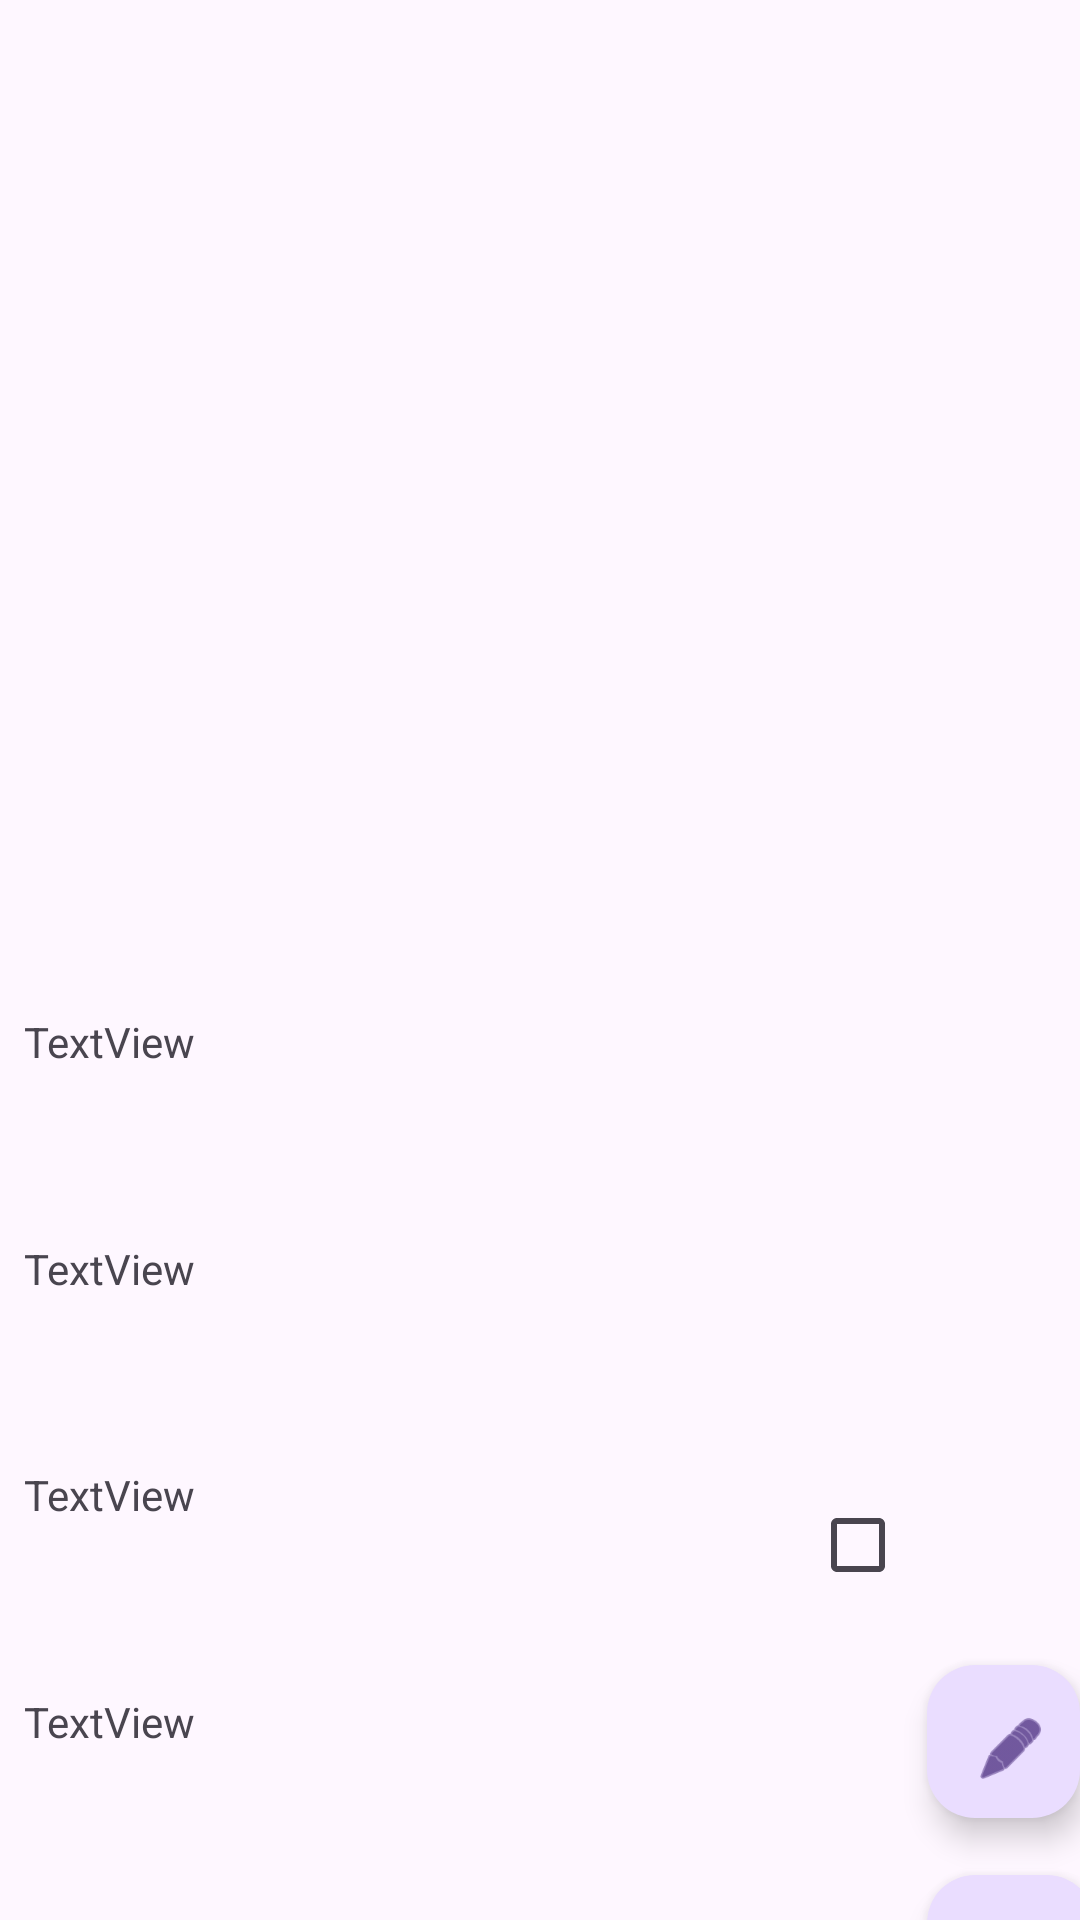

Here is an Android app screen rendered from its layout file. Give the layout XML and the strings, colors and styles it references.
<!-- AndroidManifest.xml: application theme Theme.Assignment2StudentList -->
<!-- res/layout/activity_student_details.xml -->
<?xml version="1.0" encoding="utf-8"?>
<androidx.constraintlayout.widget.ConstraintLayout xmlns:android="http://schemas.android.com/apk/res/android"
    xmlns:app="http://schemas.android.com/apk/res-auto"
    xmlns:tools="http://schemas.android.com/tools"
    android:id="@+id/main"
    android:layout_width="match_parent"
    android:layout_height="match_parent"
    tools:context=".StudentDetailsActivity">

    <ImageView
        android:id="@+id/imageView2"
        android:layout_width="wrap_content"
        android:layout_height="281dp"
        app:layout_constraintStart_toStartOf="parent"
        app:layout_constraintTop_toTopOf="parent"
        app:srcCompat="@drawable/avatar" />

    <TextView
        android:id="@+id/editActivityName"
        android:layout_width="wrap_content"
        android:layout_height="wrap_content"
        android:layout_marginStart="8dp"
        android:text="TextView"
        app:layout_constraintBottom_toTopOf="@+id/editAcivityId"
        app:layout_constraintStart_toStartOf="parent"
        app:layout_constraintTop_toBottomOf="@+id/imageView2" />

    <TextView
        android:id="@+id/editAcivityId"
        android:layout_width="wrap_content"
        android:layout_height="wrap_content"
        android:layout_marginStart="8dp"
        android:text="TextView"
        app:layout_constraintBottom_toTopOf="@+id/editActivityPhone"
        app:layout_constraintStart_toStartOf="parent"
        app:layout_constraintTop_toBottomOf="@+id/editActivityName" />

    <TextView
        android:id="@+id/editActivityPhone"
        android:layout_width="wrap_content"
        android:layout_height="wrap_content"
        android:layout_marginStart="8dp"
        android:text="TextView"
        app:layout_constraintBottom_toTopOf="@+id/editActivityAddress"
        app:layout_constraintStart_toStartOf="parent"
        app:layout_constraintTop_toBottomOf="@+id/editAcivityId" />

    <TextView
        android:id="@+id/editActivityAddress"
        android:layout_width="wrap_content"
        android:layout_height="wrap_content"
        android:layout_marginStart="8dp"
        android:text="TextView"
        app:layout_constraintBottom_toBottomOf="parent"
        app:layout_constraintStart_toStartOf="parent"
        app:layout_constraintTop_toBottomOf="@+id/editActivityPhone" />

    <CheckBox
        android:id="@+id/editActivityCheckbox"
        android:layout_width="wrap_content"
        android:layout_height="wrap_content"
        android:layout_marginStart="270dp"
        android:layout_marginTop="210dp"
        app:layout_constraintStart_toStartOf="parent"
        app:layout_constraintTop_toBottomOf="@+id/imageView2" />

    <com.google.android.material.floatingactionbutton.FloatingActionButton
        android:id="@+id/editActivityButton"
        android:layout_width="0dp"
        android:layout_height="wrap_content"
        android:layout_marginStart="244dp"
        android:layout_marginTop="240dp"
        android:clickable="true"
        app:layout_constraintBottom_toBottomOf="parent"
        app:layout_constraintEnd_toEndOf="parent"
        app:layout_constraintHorizontal_bias="0.505"
        app:layout_constraintStart_toEndOf="@+id/editActivityAddress"
        app:layout_constraintTop_toBottomOf="@+id/imageView2"
        app:srcCompat="@android:drawable/ic_menu_edit" />

    <com.google.android.material.floatingactionbutton.FloatingActionButton
        android:id="@+id/DetailsCancelButton"
        android:layout_width="0dp"
        android:layout_height="wrap_content"
        android:layout_marginStart="244dp"
        android:layout_marginTop="19dp"
        android:clickable="true"
        app:layout_constraintStart_toEndOf="@+id/editActivityAddress"
        app:layout_constraintTop_toBottomOf="@+id/editActivityButton"
        app:srcCompat="@android:drawable/ic_menu_close_clear_cancel" />

</androidx.constraintlayout.widget.ConstraintLayout>
<!-- resources referenced by this layout -->
<resources>
  <style name="Theme.Assignment2StudentList" parent="Base.Theme.Assignment2StudentList" />
  <style name="Base.Theme.Assignment2StudentList" parent="Theme.Material3.DayNight.NoActionBar">
          
          
      </style>
</resources>
